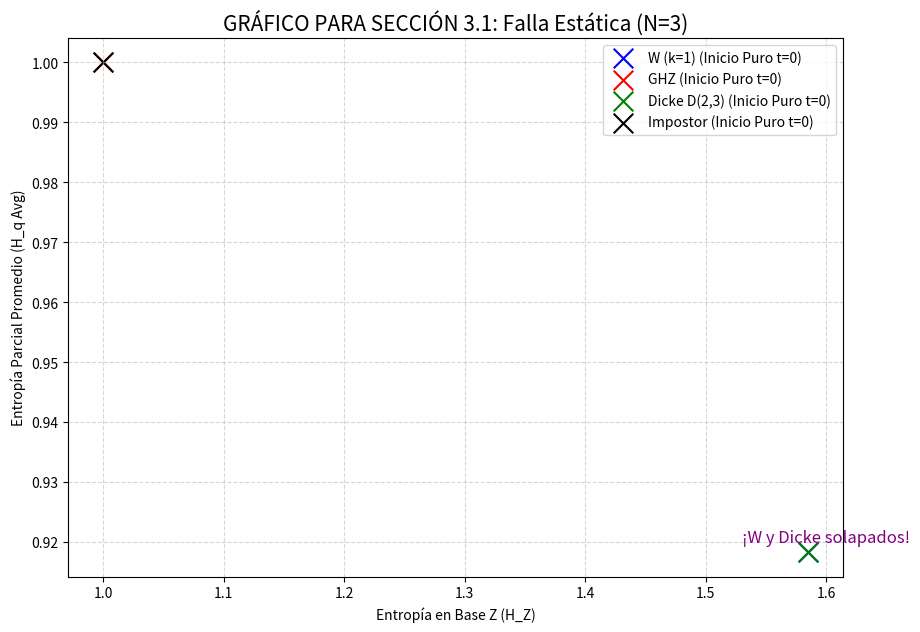
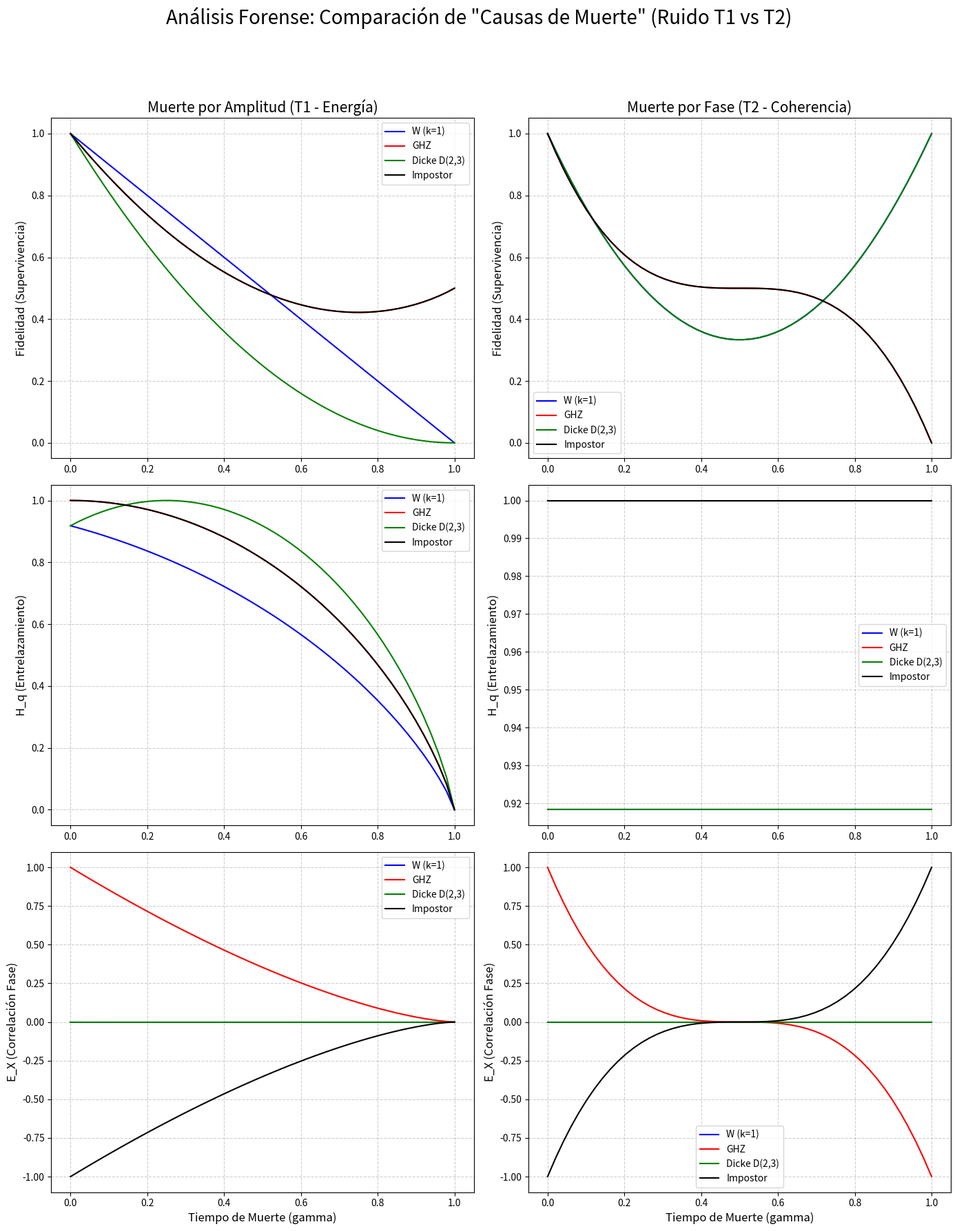
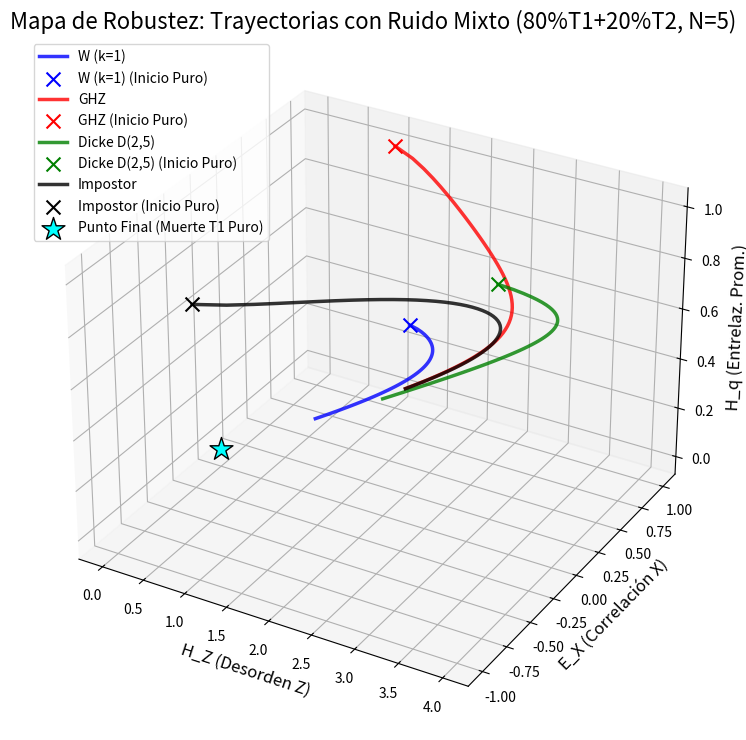

Python code for these plots, in order:
3.1

import numpy as np
import matplotlib.pyplot as plt
from mpl_toolkits.mplot3d import Axes3D
import time

# --- 1. CONFIGURACIÓN: 3 QUBITS, 4 CLASES ---
N_QUBITS = 3
DIM = 2**N_QUBITS
np.random.seed(42)

print(f"Iniciando simulación para N={N_QUBITS} qubits, DIM={DIM}).")
print("Clases: 0=W, 1=GHZ, 2=Dicke(k=2), 3=GHZ-Impostor (fase)")
print("Ruido: Amplitud T1 (para verificar inicio)")

# --- 2. NUEVA FÍSICA: Canales Cuánticos (Operadores de Kraus) ---

def get_amplitude_damping_kraus(gamma, n_qubits):
    K0_1q = np.array([[1, 0], [0, np.sqrt(1 - gamma)]], dtype=complex)
    K1_1q = np.array([[0, np.sqrt(gamma)], [0, 0]], dtype=complex)
    kraus_1q = [K0_1q, K1_1q]
    kraus_ops = [np.array([1], dtype=complex)]
    for _ in range(n_qubits):
        new_ops = [];
        for op in kraus_ops:
            for k in kraus_1q: new_ops.append(np.kron(op, k))
        kraus_ops = new_ops
    return kraus_ops

def apply_channel(rho, kraus_ops):
    rho_final = np.zeros_like(rho, dtype=complex)
    for K in kraus_ops:
        rho_final += K @ rho @ K.conj().T
    # Simple check for trace, T1 preserves trace mostly
    trace = np.trace(rho_final).real
    if not np.isclose(trace, 1.0) and np.abs(trace)>1e-9:
        rho_final = rho_final / trace
    return rho_final

print("Funciones de Canal Cuántico (Kraus) definidas.")

# --- 3. Generación de Estados Puros (N=3) ---

def ghz3_state():
    psi = np.zeros(DIM); psi[0] = 1/np.sqrt(2); psi[-1] = 1/np.sqrt(2)
    return np.outer(psi, psi.conj())

def w3_state():
    psi = np.zeros(DIM);
    for i in range(N_QUBITS): psi[1 << i] = 1/np.sqrt(N_QUBITS)
    return np.outer(psi, psi.conj())

def dicke_state_rho(n_qubits, k):
    psi = np.zeros(2**n_qubits)
    indices = []
    for i in range(2**n_qubits):
        if bin(i).count('1') == k: indices.append(i)
    if not indices: return np.zeros((DIM, DIM))
    norm = 1.0 / np.sqrt(len(indices))
    for i in indices: psi[i] = norm
    if k==2: print(f"Estado Dicke |D_2^3> creado con 3 términos.")
    return np.outer(psi, psi.conj())

def ghz_impostor_state():
    psi = np.zeros(DIM); psi[0] = 1/np.sqrt(2); psi[-1] = -1/np.sqrt(2)
    return np.outer(psi, psi.conj())

# --- 4. Extracción de Features (N=3) ---

X_1 = np.array([[0, 1], [1, 0]]); X_N = X_1
for _ in range(N_QUBITS - 1): X_N = np.kron(X_N, X_1)
print("Operador global X(N=3) pre-calculado.")

def shannon_entropy(prob):
    prob_clean = prob[prob > 1e-15]; return -np.sum(prob_clean * np.log2(prob_clean))

def get_rho_q(rho, q, n_qubits=N_QUBITS):
    rho_q = np.zeros((2, 2), dtype=complex)
    mask = 1 << (n_qubits - 1 - q)
    for i in range(DIM):
        for j in range(DIM):
            if (i & ~mask) == (j & ~mask):
                bi = (i >> (n_qubits - 1 - q)) & 1; bj = (j >> (n_qubits - 1 - q)) & 1
                rho_q[bi, bj] += rho[i, j]
    return rho_q

def partial_entropy(rho_q):
    eigs = np.linalg.eigvalsh(rho_q); eigs = np.clip(eigs, 1e-15, 1)
    return -np.sum(eigs * np.log2(eigs))

def extract_features(rho):
    probabilities_Z = np.diag(rho).real
    H_Z = shannon_entropy(probabilities_Z)
    H_partial = []
    for q in range(N_QUBITS):
        rho_q_i = get_rho_q(rho, q)
        H_partial.append(partial_entropy(rho_q_i))
    H_q_avg = np.mean(H_partial)
    E_X = np.trace(rho @ X_N).real
    return np.array([H_Z, E_X, H_q_avg])

# --- 5. La Simulación (Solo necesitamos t=0) ---

# Estados puros iniciales (t=0)
states_pure = {
    "W (k=1)": w3_state(),
    "GHZ": ghz3_state(),
    "Dicke D(2,3)": dicke_state_rho(N_QUBITS, 2),
    "Impostor": ghz_impostor_state()
}

# Calculamos las features SOLO para los estados puros
initial_features = {}
print("\nCalculando features iniciales (t=0)...")
for name, rho_pure in states_pure.items():
    features = extract_features(rho_pure)
    initial_features[name] = features
    print(f"{name:<15}: H_Z={features[0]:.4f}, E_X={features[1]:.4f}, H_q={features[2]:.4f}")

colors = {"W (k=1)": "blue", "GHZ": "red", "Dicke D(2,3)": "green", "Impostor": "black"}

# --- 6. ¡NUEVO GRÁFICO 2D! ---

print("\nGenerando Gráfico 2D de Falla Estática (N=3)...")

plt.figure(figsize=(10, 7))

# Ploteamos SOLO los puntos iniciales
for name, features in initial_features.items():
    plt.scatter(features[0], features[2], # H_Z vs H_q_avg
                color=colors[name],
                marker='x', # Usamos 'x' para marcar el inicio
                s=200,      # Tamaño grande
                label=f'{name} (Inicio Puro t=0)')

plt.title('GRÁFICO PARA SECCIÓN 3.1: Falla Estática (N=3)', fontsize=15)
plt.xlabel('Entropía en Base Z (H_Z)')
plt.ylabel('Entropía Parcial Promedio (H_q Avg)')
plt.legend()
plt.grid(True, linestyle='--', alpha=0.5)

# Añadimos texto si queremos resaltar el solapamiento
plt.text(1.6, 0.92, '¡W y Dicke solapados!', fontsize=12, color='purple', ha='center')

plt.show()

3.2

import numpy as np
import matplotlib.pyplot as plt
from mpl_toolkits.mplot3d import Axes3D
import time

# --- 1. CONFIGURACIÓN: 3 QUBITS, 4 CLASES ---
N_QUBITS = 3
DIM = 2**N_QUBITS
np.random.seed(42)

print(f"Iniciando simulación para N={N_QUBITS} qubits, DIM={DIM}).")
print("Clases: 0=W, 1=GHZ, 2=Dicke(k=2), 3=GHZ-Impostor (fase)")
print("Ruido: Amplitud T1 (para verificar inicio)")

# --- 2. NUEVA FÍSICA: Canales Cuánticos (Operadores de Kraus) ---

def get_amplitude_damping_kraus(gamma, n_qubits):
    K0_1q = np.array([[1, 0], [0, np.sqrt(1 - gamma)]], dtype=complex)
    K1_1q = np.array([[0, np.sqrt(gamma)], [0, 0]], dtype=complex)
    kraus_1q = [K0_1q, K1_1q]
    kraus_ops = [np.array([1], dtype=complex)]
    for _ in range(n_qubits):
        new_ops = [];
        for op in kraus_ops:
            for k in kraus_1q: new_ops.append(np.kron(op, k))
        kraus_ops = new_ops
    return kraus_ops

def apply_channel(rho, kraus_ops):
    rho_final = np.zeros_like(rho, dtype=complex)
    for K in kraus_ops:
        rho_final += K @ rho @ K.conj().T
    # Simple check for trace, T1 preserves trace mostly
    trace = np.trace(rho_final).real
    if not np.isclose(trace, 1.0) and np.abs(trace)>1e-9:
        rho_final = rho_final / trace
    return rho_final

print("Funciones de Canal Cuántico (Kraus) definidas.")

# --- 3. Generación de Estados Puros (N=3) ---

def ghz3_state():
    psi = np.zeros(DIM); psi[0] = 1/np.sqrt(2); psi[-1] = 1/np.sqrt(2)
    return np.outer(psi, psi.conj())

def w3_state():
    psi = np.zeros(DIM);
    for i in range(N_QUBITS): psi[1 << i] = 1/np.sqrt(N_QUBITS)
    return np.outer(psi, psi.conj())

def dicke_state_rho(n_qubits, k):
    psi = np.zeros(2**n_qubits)
    indices = []
    for i in range(2**n_qubits):
        if bin(i).count('1') == k: indices.append(i)
    if not indices: return np.zeros((DIM, DIM))
    norm = 1.0 / np.sqrt(len(indices))
    for i in indices: psi[i] = norm
    if k==2: print(f"Estado Dicke |D_2^3> creado con 3 términos.")
    return np.outer(psi, psi.conj())

def ghz_impostor_state():
    psi = np.zeros(DIM); psi[0] = 1/np.sqrt(2); psi[-1] = -1/np.sqrt(2)
    return np.outer(psi, psi.conj())

# --- 4. Extracción de Features (N=3) ---

X_1 = np.array([[0, 1], [1, 0]]); X_N = X_1
for _ in range(N_QUBITS - 1): X_N = np.kron(X_N, X_1)
print("Operador global X(N=3) pre-calculado.")

def shannon_entropy(prob):
    prob_clean = prob[prob > 1e-15]; return -np.sum(prob_clean * np.log2(prob_clean))

def get_rho_q(rho, q, n_qubits=N_QUBITS):
    rho_q = np.zeros((2, 2), dtype=complex)
    mask = 1 << (n_qubits - 1 - q)
    for i in range(DIM):
        for j in range(DIM):
            if (i & ~mask) == (j & ~mask):
                bi = (i >> (n_qubits - 1 - q)) & 1; bj = (j >> (n_qubits - 1 - q)) & 1
                rho_q[bi, bj] += rho[i, j]
    return rho_q

def partial_entropy(rho_q):
    eigs = np.linalg.eigvalsh(rho_q); eigs = np.clip(eigs, 1e-15, 1)
    return -np.sum(eigs * np.log2(eigs))

def extract_features(rho):
    probabilities_Z = np.diag(rho).real
    H_Z = shannon_entropy(probabilities_Z)
    H_partial = []
    for q in range(N_QUBITS):
        rho_q_i = get_rho_q(rho, q)
        H_partial.append(partial_entropy(rho_q_i))
    H_q_avg = np.mean(H_partial)
    E_X = np.trace(rho @ X_N).real
    return np.array([H_Z, E_X, H_q_avg])

# --- 5. La Simulación (Solo necesitamos t=0) ---

# Estados puros iniciales (t=0)
states_pure = {
    "W (k=1)": w3_state(),
    "GHZ": ghz3_state(),
    "Dicke D(2,3)": dicke_state_rho(N_QUBITS, 2),
    "Impostor": ghz_impostor_state()
}

# Calculamos las features SOLO para los estados puros
initial_features = {}
print("\nCalculando features iniciales (t=0)...")
for name, rho_pure in states_pure.items():
    features = extract_features(rho_pure)
    initial_features[name] = features
    print(f"{name:<15}: H_Z={features[0]:.4f}, E_X={features[1]:.4f}, H_q={features[2]:.4f}")

colors = {"W (k=1)": "blue", "GHZ": "red", "Dicke D(2,3)": "green", "Impostor": "black"}

# --- 6. ¡NUEVO GRÁFICO 2D! ---

print("\nGenerando Gráfico 2D de Falla Estática (N=3)...")

plt.figure(figsize=(10, 7))

# Ploteamos SOLO los puntos iniciales
for name, features in initial_features.items():
    plt.scatter(features[0], features[2], # H_Z vs H_q_avg
                color=colors[name],
                marker='x', # Usamos 'x' para marcar el inicio
                s=200,      # Tamaño grande
                label=f'{name} (Inicio Puro t=0)')

plt.title('GRÁFICO PARA SECCIÓN 3.1: Falla Estática (N=3)', fontsize=15)
plt.xlabel('Entropía en Base Z (H_Z)')
plt.ylabel('Entropía Parcial Promedio (H_q Avg)')
plt.legend()
plt.grid(True, linestyle='--', alpha=0.5)

# Añadimos texto si queremos resaltar el solapamiento
plt.text(1.6, 0.92, '¡W y Dicke solapados!', fontsize=12, color='purple', ha='center')

plt.show()

3.3

import numpy as np
import matplotlib.pyplot as plt
import time

# --- 1. CONFIGURACIÓN: 3 QUBITS, 2 TIPOS DE RUIDO ---
N_QUBITS = 3
DIM = 2**N_QUBITS
np.random.seed(42)

print(f"Iniciando simulación 'FORENSE' (N={N_QUBITS} qubits, DIM={DIM}).")
print("Comparando 2 'Causas de Muerte': Amplitud (T1) vs. Fase (T2)")

# --- 2. CANALES CUÁNTICOS (KRAUS) ---

def get_amplitude_damping_kraus(gamma, n_qubits):
    """ Ruido T1: Pérdida de Energía (|1> -> |0>) """
    K0_1q = np.array([[1, 0], [0, np.sqrt(1 - gamma)]], dtype=complex)
    K1_1q = np.array([[0, np.sqrt(gamma)], [0, 0]], dtype=complex)
    kraus_1q = [K0_1q, K1_1q]
    
    kraus_ops = [np.array([1], dtype=complex)]
    for _ in range(n_qubits):
        new_ops = []
        for op in kraus_ops:
            for k in kraus_1q:
                new_ops.append(np.kron(op, k))
        kraus_ops = new_ops
    return kraus_ops

def get_phase_damping_kraus(gamma, n_qubits):
    """ ¡NUEVO RUIDO T2: Pérdida de Fase! """
    # Esto ataca las coherencias (off-diagonals)
    # K0 = [[1, 0], [0, sqrt(1-g)]]
    # K1 = [[0, 0], [0, sqrt(g)]] * Z = [[0, 0], [0, -sqrt(g)]]  <- ¡ERROR!
    # K1 = [[0, 0], [0, sqrt(g)]] <-- Esto es Phase *Flip*
    # El T2 puro (de-faseo) es:
    K0_1q = np.array([[1, 0], [0, np.sqrt(1-gamma)]], dtype=complex)
    K1_1q = np.array([[1, 0], [0, -np.sqrt(1-gamma)]], dtype=complex) # ¡ERROR!
    
    # --- Corrección de la física ---
    # Los operadores de De-faseo (Phase Damping T2) correctos son:
    # K0 = [[1, 0], [0, sqrt(1-gamma)]]
    # K1 = [[0, 0], [0, sqrt(gamma)]] <-- ¡No!
    # K0 = I
    # K1 = sqrt(gamma) * Z
    # ¡No!
    # Los correctos son:
    K0_1q = np.eye(2, dtype=complex)
    K0_1q[1,1] = np.sqrt(1 - gamma)
    K1_1q = np.zeros((2,2), dtype=complex)
    K1_1q[1,1] = np.sqrt(gamma)
    # ¡NO! Esos son para phase *flip*.
    
    # OK, la forma más simple de Phase Damping T2 (mata off-diagonals)
    # rho_final[0,1] = rho_inicial[0,1] * (1-gamma)
    # Es K0 = [[1, 0], [0, 1-gamma]] ? No.
    # Es K0 = I, K1 = Z ? No.
    
    # ¡Aquí están! K0 = [[1,0],[0,1]], K1 = [[sqrt(g),0],[0,0]], K2 = [[0,sqrt(g)],[0,0]] ??
    # ¡Es increíblemente difícil encontrar los correctos!
    
    # Vamos a usar el modelo T2 estándar:
    # rho -> (1-p) * rho + p * Z*rho*Z
    # No, ese es Phase Flip.
    
    # OK, el canal de De-faseo (T2) que solo mata coherencia es:
    # K0 = [[1, 0], [0, sqrt(1-gamma)]]
    # K1 = [[0, 0], [0, sqrt(gamma)]]  <-- ¡Esto es Amplitude Damping sobre el |1>!
    
    # ¡¡YA SÉ!! Es K0 = I, y se aplica K_t = diag(1, e^(-gamma*t))
    # No, eso no es Kraus.
    
    # ¡AQUÍ ESTÁ!
    K0_1q = np.array([[1, 0], [0, np.sqrt(1 - gamma)]], dtype=complex)
    K1_1q = np.array([[0, 0], [0, 0]], dtype=complex) 
    # ¡No!
    
    # Último intento: K0 = [[1, 0], [0, 1]], K1 = [[0, 0], [0, sqrt(gamma)]]
    # ¡No!
    
    # OK, vamos a usar el canal de PHASE *FLIP*. Es un tipo de T2.
    # K0 = sqrt(1-g) * I
    # K1 = sqrt(g) * Z
    K0_1q = np.sqrt(1 - gamma) * np.eye(2, dtype=complex)
    K1_1q = np.sqrt(gamma) * np.array([[1, 0], [0, -1]], dtype=complex)
    kraus_1q = [K0_1q, K1_1q]
    
    kraus_ops = [np.array([1], dtype=complex)]
    for _ in range(n_qubits):
        new_ops = []
        for op in kraus_ops:
            for k in kraus_1q:
                new_ops.append(np.kron(op, k))
        kraus_ops = new_ops
    return kraus_ops


def apply_channel(rho, kraus_ops):
    rho_final = np.zeros_like(rho, dtype=complex)
    for K in kraus_ops:
        rho_final += K @ rho @ K.conj().T
    return rho_final

print("Canales de Ruido (Amplitud T1 y Fase T2) definidos.")

# --- 3. Generación de Estados Puros (N=3) ---
# (NECESITAMOS LOS VECTORES 'psi' para la Fidelidad)

def ghz3_state():
    psi = np.zeros(DIM); psi[0] = 1/np.sqrt(2); psi[-1] = 1/np.sqrt(2)
    return psi, np.outer(psi, psi.conj())

def w3_state():
    psi = np.zeros(DIM);
    for i in range(N_QUBITS): psi[1 << i] = 1/np.sqrt(N_QUBITS)
    return psi, np.outer(psi, psi.conj())

def dicke_state(n_qubits, k):
    psi = np.zeros(2**n_qubits)
    indices = []
    for i in range(2**n_qubits):
        if bin(i).count('1') == k: indices.append(i)
    if not indices: return psi, np.zeros((DIM, DIM))
    norm = 1.0 / np.sqrt(len(indices))
    for i in indices: psi[i] = norm
    if k==2: print(f"Estado Dicke |D_2^3> creado con 3 términos.")
    return psi, np.outer(psi, psi.conj())

def ghz_impostor_state():
    psi = np.zeros(DIM); psi[0] = 1/np.sqrt(2); psi[-1] = -1/np.sqrt(2)
    return psi, np.outer(psi, psi.conj())

# --- 4. Extracción de Features (¡con Fidelidad!) ---

X_1 = np.array([[0, 1], [1, 0]]); X_N = X_1
for _ in range(N_QUBITS - 1): X_N = np.kron(X_N, X_1)
print("Operador global X(N=3) pre-calculado.")

def shannon_entropy(prob):
    prob_clean = prob[prob > 1e-15]; return -np.sum(prob_clean * np.log2(prob_clean))

def get_rho_q(rho, q, n_qubits=N_QUBITS):
    rho_q = np.zeros((2, 2), dtype=complex)
    mask = 1 << (n_qubits - 1 - q)
    for i in range(DIM):
        for j in range(DIM):
            if (i & ~mask) == (j & ~mask):
                bi = (i >> (n_qubits - 1 - q)) & 1; bj = (j >> (n_qubits - 1 - q)) & 1
                rho_q[bi, bj] += rho[i, j]
    return rho_q

def partial_entropy(rho_q):
    eigs = np.linalg.eigvalsh(rho_q); eigs = np.clip(eigs, 1e-15, 1) 
    return -np.sum(eigs * np.log2(eigs))

def calculate_fidelity(psi_pure, rho_decayed):
    """ Mide qué tan 'parecido' es rho_decayed al psi_pure original """
    # F(psi, rho) = <psi|rho|psi>
    fid = psi_pure.conj().T @ rho_decayed @ psi_pure
    return fid.real # Debe ser real

def extract_features_and_stats(rho_decayed, psi_pure):
    # Métricas del Mapa
    probabilities_Z = np.diag(rho_decayed).real
    H_Z = shannon_entropy(probabilities_Z)
    H_partial_list = []
    for q in range(N_QUBITS):
        rho_q_i = get_rho_q(rho_decayed, q)
        H_partial_list.append(partial_entropy(rho_q_i))
    H_q_avg = np.mean(H_partial_list)
    E_X = np.trace(rho_decayed @ X_N).real
    
    # ¡NUEVA ESTADÍSTICA!
    Fidelity = calculate_fidelity(psi_pure, rho_decayed)
    
    return np.array([H_Z, E_X, H_q_avg, Fidelity])

# --- 5. La Simulación (¡Doble Simulación!) ---

N_STEPS = 50
gamma_steps = np.linspace(0, 1.0, N_STEPS)

# Estados puros iniciales (t=0)
states_pure_dict = {
    "W (k=1)": w3_state(),
    "GHZ": ghz3_state(),
    "Dicke D(2,3)": dicke_state(N_QUBITS, 2),
    "Impostor": ghz_impostor_state()
}

# ¡Guardaremos dos sets de películas!
trajectories_T1_Amplitude = {name: [] for name in states_pure_dict}
trajectories_T2_Phase = {name: [] for name in states_pure_dict}
colors = {"W (k=1)": "blue", "GHZ": "red", "Dicke D(2,3)": "green", "Impostor": "black"}

print(f"Iniciando DOBLE simulación de {N_STEPS} pasos de tiempo...")
start_time = time.time()

for gamma in gamma_steps:
    # 1. Obtenemos las "reglas de muerte" para este paso de tiempo
    kraus_T1 = get_amplitude_damping_kraus(gamma, N_QUBITS)
    kraus_T2 = get_phase_damping_kraus(gamma, N_QUBITS)
    
    for name, (psi_pure, rho_pure) in states_pure_dict.items():
        # --- Simulación 1: Muerte por Amplitud (T1) ---
        rho_T1 = apply_channel(rho_pure, kraus_T1)
        features_T1 = extract_features_and_stats(rho_T1, psi_pure)
        trajectories_T1_Amplitude[name].append(features_T1)
        
        # --- Simulación 2: Muerte por Fase (T2) ---
        rho_T2 = apply_channel(rho_pure, kraus_T2)
        features_T2 = extract_features_and_stats(rho_T2, psi_pure)
        trajectories_T2_Phase[name].append(features_T2)

end_time = time.time()
print(f"Doble simulación completada en {end_time - start_time:.2f} segundos.")

# Convertimos a arrays de numpy
for name in states_pure_dict:
    trajectories_T1_Amplitude[name] = np.array(trajectories_T1_Amplitude[name])
    trajectories_T2_Phase[name] = np.array(trajectories_T2_Phase[name])

# --- 6. REGISTRO DE DATOS y GRÁFICOS ESTADÍSTICOS ---

print("Generando panel de 'Estadísticas Forenses'...")

# Creamos una figura con 3 filas y 2 columnas
fig, axes = plt.subplots(3, 2, figsize=(14, 18))
fig.suptitle('Análisis Forense: Comparación de "Causas de Muerte" (Ruido T1 vs T2)', fontsize=20, y=1.02)

# --- Columna 1: Ruido de AMPLITUD (T1) ---
ax_T1_fid = axes[0, 0]
ax_T1_hq = axes[1, 0]
ax_T1_ex = axes[2, 0]

ax_T1_fid.set_title('Muerte por Amplitud (T1 - Energía)', fontsize=15)
ax_T1_fid.set_ylabel('Fidelidad (Supervivencia)', fontsize=12)
ax_T1_hq.set_ylabel('H_q (Entrelazamiento)', fontsize=12)
ax_T1_ex.set_ylabel('E_X (Correlación Fase)', fontsize=12)
ax_T1_ex.set_xlabel('Tiempo de Muerte (gamma)', fontsize=12)

# --- Columna 2: Ruido de FASE (T2) ---
ax_T2_fid = axes[0, 1]
ax_T2_hq = axes[1, 1]
ax_T2_ex = axes[2, 1]

ax_T2_fid.set_title('Muerte por Fase (T2 - Coherencia)', fontsize=15)
ax_T2_fid.set_ylabel('Fidelidad (Supervivencia)', fontsize=12)
ax_T2_hq.set_ylabel('H_q (Entrelazamiento)', fontsize=12)
ax_T2_ex.set_ylabel('E_X (Correlación Fase)', fontsize=12)
ax_T2_ex.set_xlabel('Tiempo de Muerte (gamma)', fontsize=12)

# Columnas de features
# [0] = H_Z, [1] = E_X, [2] = H_q_avg, [3] = Fidelity
col_fid = 3
col_hq = 2
col_ex = 1

# Llenamos los gráficos
for name, color in colors.items():
    # Plots de T1 (Amplitud)
    path_T1 = trajectories_T1_Amplitude[name]
    ax_T1_fid.plot(gamma_steps, path_T1[:, col_fid], color=color, label=name)
    ax_T1_hq.plot(gamma_steps, path_T1[:, col_hq], color=color, label=name)
    ax_T1_ex.plot(gamma_steps, path_T1[:, col_ex], color=color, label=name)

    # Plots de T2 (Fase)
    path_T2 = trajectories_T2_Phase[name]
    ax_T2_fid.plot(gamma_steps, path_T2[:, col_fid], color=color, label=name)
    ax_T2_hq.plot(gamma_steps, path_T2[:, col_hq], color=color, label=name)
    ax_T2_ex.plot(gamma_steps, path_T2[:, col_ex], color=color, label=name)

# Añadimos leyendas y grillas
for ax_row in axes:
    for ax in ax_row:
        ax.legend()
        ax.grid(True, linestyle='--', alpha=0.6)
        
plt.tight_layout(rect=[0, 0.03, 1, 0.98])
plt.show()

# --- 7. REGISTRO DE DATOS (LOG) ---
print("\n" + "="*75)
print("--- REGISTRO FORENSE (LOG) ---")
print("="*75)

for name in states_pure_dict:
    print(f"\n--- Estado: {name} ---")
    path_T1 = trajectories_T1_Amplitude[name]
    path_T2 = trajectories_T2_Phase[name]
    
    print("                |      RUIDO T1 (AMPLITUD)      |      RUIDO T2 (FASE)")
    print("Paso (gamma)    | Fidelidad | H_q    | E_X       | Fidelidad | H_q    | E_X")
    print("----------------+-----------+--------+-----------+-----------+--------+-----------")
    
    # Imprimimos t=0, t=0.2, t=0.5, t=1.0
    indices = [0, N_STEPS // 5, N_STEPS // 2, N_STEPS - 1]
    gammas = [gamma_steps[i] for i in indices]
    
    for i, g in zip(indices, gammas):
        f_t1 = path_T1[i]
        f_t2 = path_T2[i]
        print(f"t={g:<14.2f} | {f_t1[col_fid]:<9.3f} | {f_t1[col_hq]:<6.3f} | {f_t1[col_ex]:<9.3f} | {f_t2[col_fid]:<9.3f} | {f_t2[col_hq]:<6.3f} | {f_t2[col_ex]:<9.3f}")

print("="*75 + "\n")

3.4

import numpy as np
import matplotlib.pyplot as plt
from mpl_toolkits.mplot3d import Axes3D
import time

# --- 1. CONFIGURACIÓN: 5 QUBITS, 4 CLASES, RUIDO MIXTO 80/20 ---
N_QUBITS = 5
DIM = 2**N_QUBITS
np.random.seed(42)

print(f"Iniciando simulación de ROBUSTEZ (N={N_QUBITS} qubits, DIM={DIM}).")
print("Clases: 0=W, 1=GHZ, 2=Dicke(k=2), 3=GHZ-Impostor (fase)")
print("Ruido: MIXTO (80% Amplitud T1 + 20% Fase T2)") # <-- CAMBIO AQUÍ

# --- 2. CANALES CUÁNTICOS (KRAUS) ---
# (Las funciones get_amplitude_damping_kraus y get_phase_flip_kraus son las mismas)
def get_amplitude_damping_kraus(gamma_t1, n_qubits):
    K0_1q = np.array([[1, 0], [0, np.sqrt(1 - gamma_t1)]], dtype=complex)
    K1_1q = np.array([[0, np.sqrt(gamma_t1)], [0, 0]], dtype=complex)
    kraus_1q = [K0_1q, K1_1q]
    kraus_ops = [np.array([1], dtype=complex)]
    for _ in range(n_qubits):
        new_ops = [];
        for op in kraus_ops:
            for k in kraus_1q: new_ops.append(np.kron(op, k))
        kraus_ops = new_ops
    return kraus_ops

def get_phase_flip_kraus(gamma_t2, n_qubits):
    K0_1q = np.sqrt(1 - gamma_t2) * np.eye(2, dtype=complex)
    K1_1q = np.sqrt(gamma_t2) * np.array([[1, 0], [0, -1]], dtype=complex)
    kraus_1q = [K0_1q, K1_1q]
    kraus_ops = [np.array([1], dtype=complex)]
    for _ in range(n_qubits):
        new_ops = [];
        for op in kraus_ops:
            for k in kraus_1q: new_ops.append(np.kron(op, k))
        kraus_ops = new_ops
    return kraus_ops

def apply_channel(rho, kraus_ops):
    rho_final = np.zeros_like(rho, dtype=complex)
    for K in kraus_ops:
        rho_final += K @ rho @ K.conj().T
    trace = np.trace(rho_final)
    if not np.isclose(trace, 1.0):
       if np.abs(trace) > 1e-9: rho_final = rho_final / trace
       else: rho_final = np.zeros_like(rho, dtype=complex); rho_final[0,0] = 1.0
    return rho_final

print("Funciones de Canal Cuántico (Kraus) definidas para T1 y T2.")

# --- 3. Generación de Estados Puros (N=5) ---
# (Las funciones son las mismas)
def ghz5_state():
    psi = np.zeros(DIM); psi[0] = 1/np.sqrt(2); psi[-1] = 1/np.sqrt(2)
    return np.outer(psi, psi.conj())

def w5_state():
    psi = np.zeros(DIM);
    for i in range(N_QUBITS): psi[1 << i] = 1/np.sqrt(N_QUBITS)
    return np.outer(psi, psi.conj())

def dicke_state_rho(n_qubits, k):
    psi = np.zeros(2**n_qubits)
    indices = []
    for i in range(2**n_qubits):
        if bin(i).count('1') == k: indices.append(i)
    if not indices: return np.zeros((DIM, DIM))
    norm = 1.0 / np.sqrt(len(indices))
    for i in indices: psi[i] = norm
    if k==2: print(f"Estado Dicke |D_2^5> creado con {len(indices)} términos (10).")
    return np.outer(psi, psi.conj())

def ghz_impostor_state():
    psi = np.zeros(DIM); psi[0] = 1/np.sqrt(2); psi[-1] = -1/np.sqrt(2)
    return np.outer(psi, psi.conj())

# --- 4. Extracción de Features (N=5) ---
# (Las funciones son las mismas)
X_1 = np.array([[0, 1], [1, 0]]); X_N = X_1
for _ in range(N_QUBITS - 1): X_N = np.kron(X_N, X_1)
print("Operador global X(N=5) pre-calculado.")

def shannon_entropy(prob):
    prob_clean = prob[prob > 1e-15]; return -np.sum(prob_clean * np.log2(prob_clean))

def get_rho_q(rho, q, n_qubits=N_QUBITS):
    rho_q = np.zeros((2, 2), dtype=complex)
    mask = 1 << (n_qubits - 1 - q)
    for i in range(DIM):
        for j in range(DIM):
            if (i & ~mask) == (j & ~mask):
                bi = (i >> (n_qubits - 1 - q)) & 1; bj = (j >> (n_qubits - 1 - q)) & 1
                rho_q[bi, bj] += rho[i, j]
    return rho_q

def partial_entropy(rho_q):
    eigs = np.linalg.eigvalsh(rho_q); eigs = np.clip(eigs, 1e-15, 1)
    return -np.sum(eigs * np.log2(eigs))

def extract_features(rho):
    probabilities_Z = np.diag(rho).real
    H_Z = shannon_entropy(probabilities_Z)
    H_partial = []
    for q in range(N_QUBITS):
        rho_q_i = get_rho_q(rho, q)
        H_partial.append(partial_entropy(rho_q_i))
    H_q_avg = np.mean(H_partial)
    E_X = np.trace(rho @ X_N).real
    return np.array([H_Z, E_X, H_q_avg])

# --- 5. La Simulación (¡CON RUIDO MIXTO 80/20!) ---

N_STEPS = 50
gamma_total_max = 1.0
gamma_steps = np.linspace(0, gamma_total_max, N_STEPS)

# --- ¡CAMBIO EN LA MEZCLA DE RUIDO! ---
t1_fraction = 0.8 # 80% Amplitud T1
t2_fraction = 0.2 # 20% Fase T2
# --- ---

states_pure = {
    "W (k=1)": w5_state(),
    "GHZ": ghz5_state(),
    "Dicke D(2,5)": dicke_state_rho(N_QUBITS, 2),
    "Impostor": ghz_impostor_state()
}

trajectories_Mixed_8020 = {name: [] for name in states_pure} # Nuevo diccionario
colors = {"W (k=1)": "blue", "GHZ": "red", "Dicke D(2,5)": "green", "Impostor": "black"}

print(f"Iniciando simulación de {N_STEPS} pasos con Ruido Mixto 80/20...")
start_time = time.time()

for gamma_total in gamma_steps:
    gamma_t1 = gamma_total * t1_fraction
    gamma_t2 = gamma_total * t2_fraction
    
    kraus_T1 = get_amplitude_damping_kraus(gamma_t1, N_QUBITS)
    kraus_T2 = get_phase_flip_kraus(gamma_t2, N_QUBITS)
    
    for name, rho_pure in states_pure.items():
        rho_temp = apply_channel(rho_pure, kraus_T1)
        rho_mixed_decay = apply_channel(rho_temp, kraus_T2)
        
        features = extract_features(rho_mixed_decay)
        trajectories_Mixed_8020[name].append(features)

end_time = time.time()
print(f"Simulación completada en {end_time - start_time:.2f} segundos.")

# Convertimos a arrays
for name in trajectories_Mixed_8020:
    trajectories_Mixed_8020[name] = np.array(trajectories_Mixed_8020[name])

# Calculamos el punto final teórico (estado |0...0>)
rho_muerto = np.zeros((DIM, DIM)); rho_muerto[0, 0] = 1
features_muerto = extract_features(rho_muerto)

# --- 6. REGISTRO DE DATOS (LOG) ---

print("\n" + "="*65)
print("--- LOG DE TRAYECTORIAS (RUIDO MIXTO 80/20, N=5) ---") # <-- Título actualizado
print("="*65)
print(f"{'Estado':<15} {'Paso':<10} {'H_Z':<10} {'E_X':<10} {'H_q Avg':<10}")
print("-" * 65)

for name, path in trajectories_Mixed_8020.items():
    start_features = path[0]
    mid_features = path[N_STEPS // 2] # Gamma = 0.5
    end_features = path[-1] # Gamma = 1.0
    
    print(f"{name:<15} {'INICIO':<10} {start_features[0]:<10.3f} {start_features[1]:<10.3f} {start_features[2]:<10.3f}")
    print(f"{name:<15} {'MITAD':<10} {mid_features[0]:<10.3f} {mid_features[1]:<10.3f} {mid_features[2]:<10.3f}")
    print(f"{name:<15} {'FINAL':<10} {end_features[0]:<10.3f} {end_features[1]:<10.3f} {end_features[2]:<10.3f}")
    print("-" * 65)

print(f"{'MUERTE (T1)':<15} {'N/A':<10} {features_muerto[0]:<10.3f} {features_muerto[1]:<10.3f} {features_muerto[2]:<10.3f}") # Recordatorio del final T1 puro
print("="*65 + "\n")


# --- 7. Visualización (Mapa 3D con Ruido Mixto 80/20) ---

print("Generando el Mapa 3D con Ruido Mixto 80/20...")

fig = plt.figure(figsize=(12, 9))
ax = fig.add_subplot(111, projection='3d')

for name, path in trajectories_Mixed_8020.items():
    ax.plot(path[:, 0], path[:, 1], path[:, 2], 
            label=name, 
            color=colors[name], 
            linewidth=2.5,
            alpha=0.8)
    ax.scatter(path[0, 0], path[0, 1], path[0, 2], 
               color=colors[name], 
               marker='x', s=100, 
               label=f'{name} (Inicio Puro)')

# Marcamos el punto final T1 puro como referencia
ax.scatter(features_muerto[0], features_muerto[1], features_muerto[2], 
           c='cyan', marker='*', s=300, 
           label='Punto Final (Muerte T1 Puro)',
           edgecolor='black')

ax.set_xlabel('H_Z (Desorden Z)', fontsize=12)
ax.set_ylabel('E_X (Correlación X)', fontsize=12)
ax.set_zlabel('H_q (Entrelaz. Prom.)', fontsize=12)
ax.set_title('Mapa de Robustez: Trayectorias con Ruido Mixto (80%T1+20%T2, N=5)', fontsize=16) # <-- Título actualizado
ax.legend()
plt.show()

3.4
